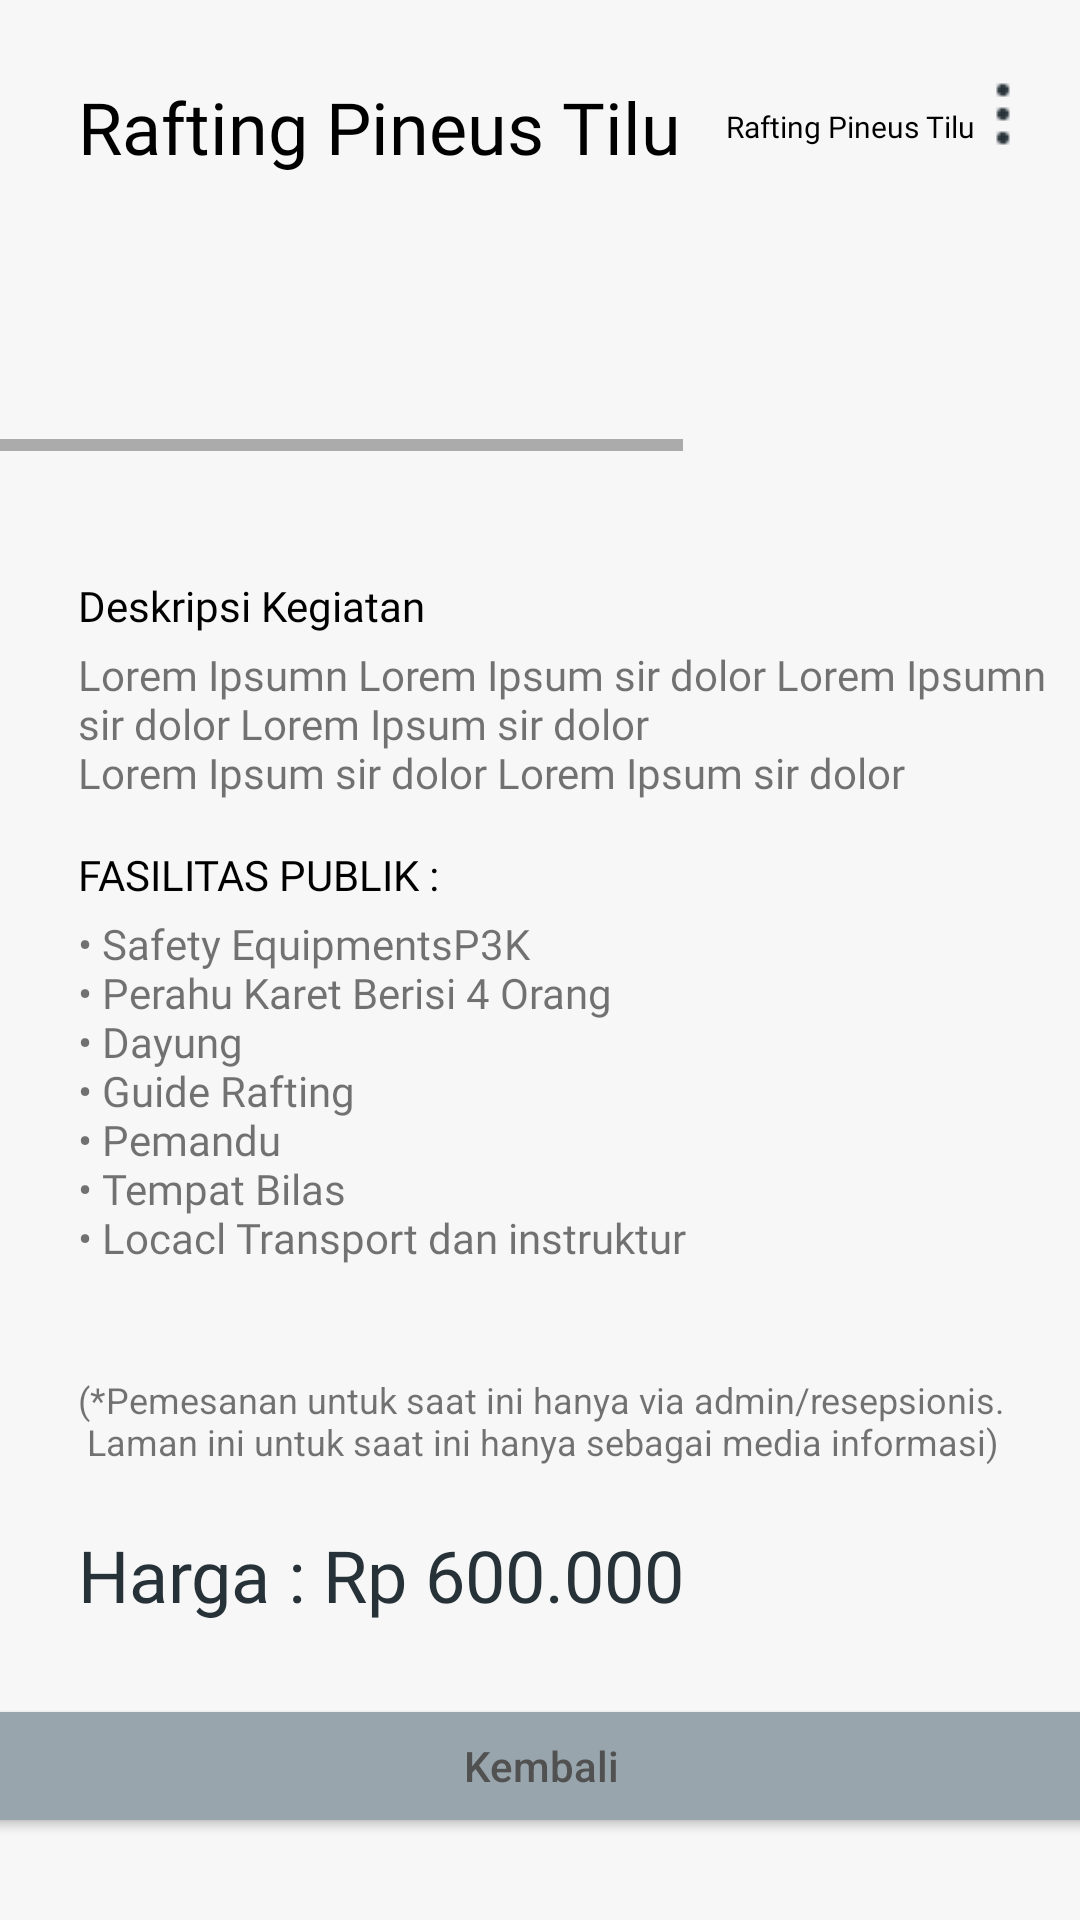

This screen was rendered from an Android layout file. Write that file and the resources it references.
<!-- AndroidManifest.xml: application theme Theme.MyApplication -->
<!-- res/layout/activity_entertainment_detail.xml -->
<?xml version="1.0" encoding="utf-8"?>
<ScrollView xmlns:android="http://schemas.android.com/apk/res/android"
    xmlns:app="http://schemas.android.com/apk/res-auto"
    xmlns:tools="http://schemas.android.com/tools"
    android:layout_width="match_parent"
    android:layout_height="wrap_content"
    tools:context=".EntertainmentDetailActivity"
    android:background="#F7F7F7"
    android:fillViewport="true">

  <androidx.constraintlayout.widget.ConstraintLayout
      android:layout_width="match_parent"
      android:layout_height="wrap_content">

    <TextView
        android:id="@+id/header_dbd"
        android:layout_width="wrap_content"
        android:layout_height="wrap_content"
        android:layout_marginStart="26dp"
        android:layout_marginTop="26dp"
        android:fontFamily="@font/raleway_bold"
        android:text="Rafting Pineus Tilu"
        android:textSize="24sp"
        app:layout_constraintStart_toStartOf="parent"
        app:layout_constraintTop_toTopOf="parent"
        android:textColor="@color/hitam"/>

    <TextView
        android:id="@+id/username_12"
        android:layout_width="wrap_content"
        android:layout_height="wrap_content"
        android:layout_marginStart="15dp"
        android:fontFamily="@font/raleway_bold"
        android:text="Rafting Pineus Tilu"
        android:textSize="10sp"
        app:layout_constraintStart_toEndOf="@id/header_dbd"
        app:layout_constraintTop_toTopOf="@id/header_dbd"
        app:layout_constraintBottom_toBottomOf="@id/header_dbd"
        android:textColor="@color/hitam"/>

    <ImageView
        android:id="@+id/threedots_pp"
        android:layout_width="wrap_content"
        android:layout_height="wrap_content"
        android:src="@drawable/menu"
        app:layout_constraintBottom_toBottomOf="@+id/header_dbd"
        app:layout_constraintEnd_toEndOf="parent"
        app:layout_constraintHorizontal_bias="0.874"
        app:layout_constraintStart_toEndOf="@+id/header_dbd"
        app:layout_constraintTop_toTopOf="@+id/header_dbd"
        app:layout_constraintVertical_bias="0.0"
        android:onClick="showPopupMenuEntertainDet"/>

    <ImageView
        android:id="@+id/mainpic_dbd"
        android:layout_width="match_parent"
        android:layout_height="wrap_content"
        android:layout_marginTop="28dp"
        android:src="@drawable/detailpic_entertaindetail"
        app:layout_constraintEnd_toEndOf="parent"
        app:layout_constraintTop_toBottomOf="@+id/header_dbd" />

    <HorizontalScrollView
        android:id="@+id/horizontalscr"
        android:layout_width="match_parent"
        android:layout_height="wrap_content"
        app:layout_constraintTop_toBottomOf="@id/mainpic_dbd"
        app:layout_constraintStart_toStartOf="parent"
        app:layout_constraintEnd_toEndOf="parent"
        >

      <LinearLayout
          android:layout_width="match_parent"
          android:layout_height="64dp"
          android:gravity="center"
          android:orientation="horizontal">

          <ImageView
              android:id="@+id/fotoslide1"
              android:layout_width="108dp"
              android:layout_height="55dp"
              android:src="@drawable/detailpic_entertaindetail"
              android:layout_marginLeft="4dp"
              android:layout_marginRight="5dp"/>
          <ImageView
              android:id="@+id/fotoslide2"
              android:layout_width="108dp"
              android:layout_height="55dp"
              android:src="@drawable/detailpic_entertaindetail"
              android:layout_marginRight="5dp"/>
          <ImageView
              android:id="@+id/fotoslide3"
              android:layout_width="108dp"
              android:layout_height="55dp"
              android:src="@drawable/detailpic_entertaindetail"
              android:layout_marginRight="5dp"/>
          <ImageView
              android:id="@+id/fotoslide4"
              android:layout_width="108dp"
              android:layout_height="55dp"
              android:src="@drawable/detailpic_entertaindetail"
              android:layout_marginRight="5dp"/>
          <ImageView
              android:id="@+id/fotoslide5"
              android:layout_width="108dp"
              android:layout_height="55dp"
              android:src="@drawable/detailpic_entertaindetail"
              android:layout_marginRight="5dp"/>

      </LinearLayout>

    </HorizontalScrollView>

    <LinearLayout
        android:layout_width="match_parent"
        android:layout_height="64dp"
        android:src="#28000000"
        app:layout_constraintBottom_toBottomOf="@id/horizontalscr"
        app:layout_constraintEnd_toEndOf="@id/horizontalscr"
        app:layout_constraintHorizontal_bias="1.0"
        app:layout_constraintStart_toStartOf="@id/horizontalscr"
        app:layout_constraintTop_toTopOf="@id/horizontalscr"
        app:layout_constraintVertical_bias="0.0" />

    <TextView
        android:id="@+id/h2_dbd"
        android:textColor="@color/hitam"
        android:text="@string/header2_dbd"
        android:layout_marginTop="42dp"
        android:fontFamily="@font/raleway_bold"
        android:layout_width="wrap_content"
        android:layout_height="wrap_content"
        android:textSize="14sp"
        app:layout_constraintStart_toStartOf="parent"
        app:layout_constraintTop_toBottomOf="@+id/horizontalscr"
        app:layout_constraintBottom_toTopOf="@+id/deskripsi"
        android:layout_marginStart="26dp">
    </TextView>

    <TextView
        android:id="@+id/deskripsi"
        android:layout_width="wrap_content"
        android:layout_height="wrap_content"
        android:layout_marginTop="4dp"
        android:fontFamily="@font/raleway_bold"
        android:text="@string/deskripsi"
        android:textSize="14sp"
        app:layout_constraintEnd_toEndOf="parent"
        app:layout_constraintHorizontal_bias="0.006"
        app:layout_constraintStart_toStartOf="@id/h2_dbd"
        app:layout_constraintTop_toBottomOf="@+id/h2_dbd" />

    <TextView
        android:text="@string/faspub"
        android:fontFamily="@font/raleway_bold"
        android:id="@+id/fpub_dbd"
        android:textSize="14sp"
        android:textColor="@color/hitam"
        android:layout_width="wrap_content"
        android:layout_height="wrap_content"
        app:layout_constraintTop_toBottomOf="@+id/deskripsi"
        app:layout_constraintStart_toStartOf="parent"
        android:layout_marginStart="26dp"
        android:layout_marginEnd="250dp"
        android:layout_marginTop="15dp" />


    <TextView
        android:id="@+id/fasilitas"
        android:layout_width="wrap_content"
        android:layout_height="wrap_content"
        android:layout_marginTop="4dp"
        android:fontFamily="@font/raleway_bold"
        android:text="@string/fasilitas_rafting"
        android:textSize="14sp"
        app:layout_constraintEnd_toEndOf="parent"
        app:layout_constraintHorizontal_bias="0.0"
        app:layout_constraintStart_toStartOf="@id/fpub_dbd"
        app:layout_constraintTop_toBottomOf="@+id/fpub_dbd" />

    <TextView
        android:id="@+id/tglbook2_dbd"
        android:layout_width="wrap_content"
        android:layout_height="wrap_content"
        android:layout_marginTop="20dp"
        android:text="@string/header3_dbd"
        android:textSize="12sp"
        app:layout_constraintStart_toStartOf="@id/fasilitas"
        app:layout_constraintTop_toBottomOf="@+id/fasilitas" />

    <TextView
        android:id="@+id/harga"
        android:layout_width="wrap_content"
        android:layout_height="wrap_content"
        android:layout_marginTop="20dp"
        android:fontFamily="@font/poppinsbold"
        android:text="Harga : Rp 600.000"
        android:textColor="@color/hitam2"
        android:textSize="24sp"
        app:layout_constraintStart_toStartOf="@+id/fasilitas"
        app:layout_constraintTop_toBottomOf="@+id/tglbook2_dbd" />


    <Button
        android:id="@+id/btn_kembali"
        android:layout_width="380dp"
        android:layout_height="48dp"
        android:layout_marginTop="16dp"
        android:layout_marginBottom="20dp"
        android:backgroundTint="@color/abu3"
        android:hint="Kembali"
        android:orientation="horizontal"
        android:textColorHint="@color/abu2"
        app:layout_constraintBottom_toBottomOf="parent"
        app:layout_constraintEnd_toEndOf="parent"
        app:layout_constraintStart_toStartOf="parent"
        app:layout_constraintTop_toBottomOf="@+id/harga" />


  </androidx.constraintlayout.widget.ConstraintLayout>


</ScrollView>
<!-- resources referenced by this layout -->
<resources>
  <color name="abu2">#515151</color>
  <color name="abu3">#98A5AC</color>
  <color name="hitam">#000000</color>
  <color name="hitam2">#263238</color>
  <!-- drawable menu: png bitmap (drawable, 222 bytes) -->
  <string name="deskripsi">Lorem Ipsumn Lorem Ipsum sir dolor Lorem Ipsumn\nsir dolor Lorem Ipsum sir dolor\nLorem Ipsum sir dolor Lorem Ipsum sir dolor </string>
  <string name="fasilitas_rafting">• Safety EquipmentsP3K\n• Perahu Karet Berisi 4 Orang\n• Dayung\n• Guide Rafting\n• Pemandu\n• Tempat Bilas\n• Locacl Transport dan instruktur\n
      </string>
  <string name="faspub">FASILITAS PUBLIK :</string>
  <string name="header2_dbd">Deskripsi Kegiatan</string>
  <string name="header3_dbd">(*Pemesanan untuk saat ini hanya via admin/resepsionis.\n Laman ini untuk saat ini hanya sebagai media informasi)</string>
  <style name="Theme.MyApplication" parent="Theme.MaterialComponents.DayNight.NoActionBar">
          
          <item name="colorPrimary">@color/black</item>
          <item name="colorPrimaryVariant">@color/black</item>
          <item name="colorOnPrimary">@color/white</item>
          
          <item name="colorSecondary">@color/teal_200</item>
          <item name="colorSecondaryVariant">@color/teal_700</item>
          <item name="colorOnSecondary">@color/black</item>
          
          <item name="android:statusBarColor">?attr/colorPrimaryVariant</item>
          
      </style>
  <color name="black">#FF000000</color>
  <color name="white">#FFFFFFFF</color>
  <color name="teal_200">#FF03DAC5</color>
  <color name="teal_700">#FF018786</color>
</resources>
